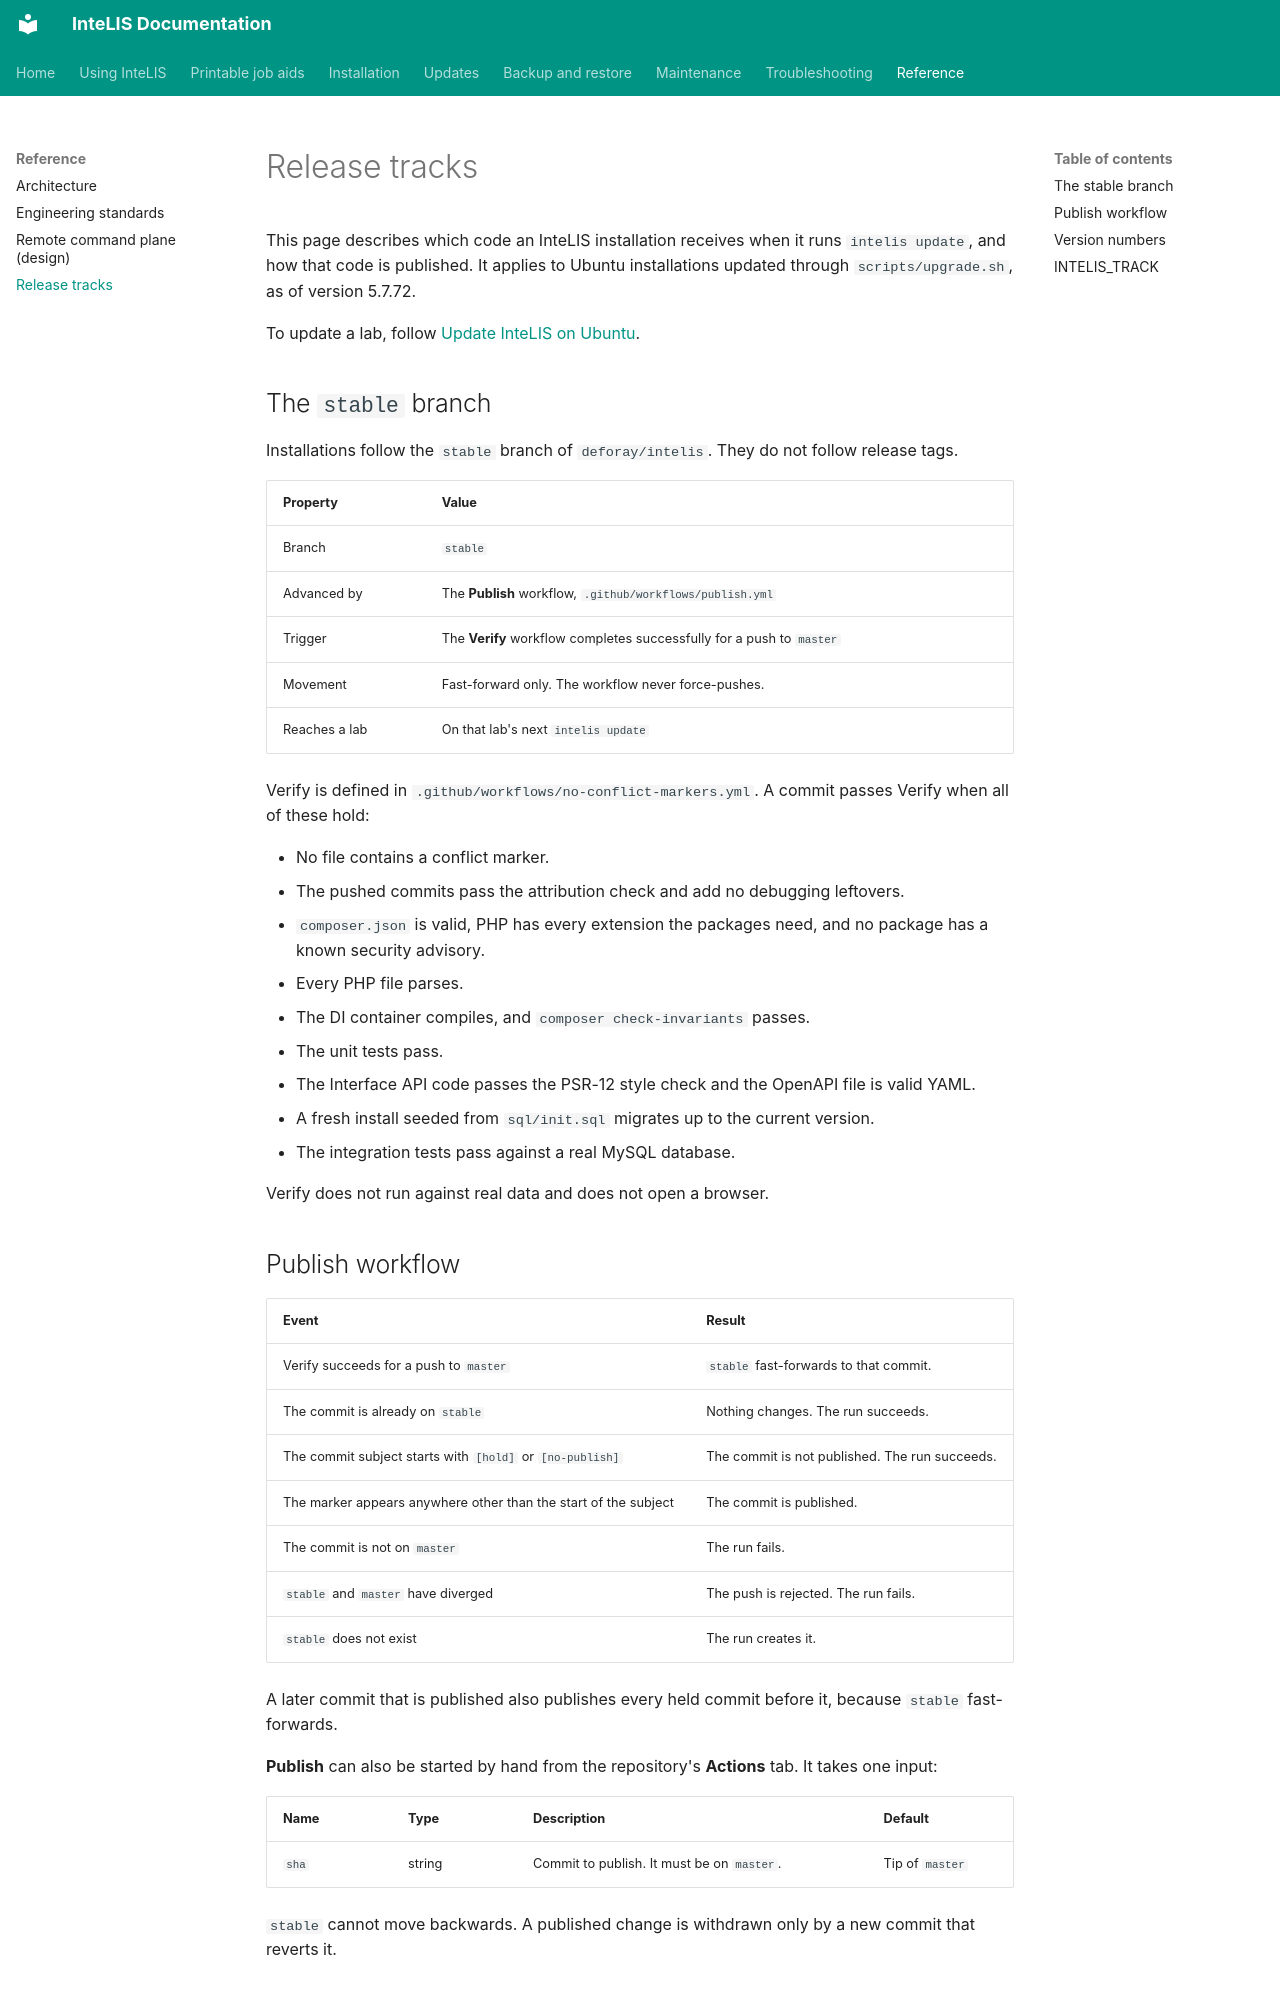

repository: deforay/intelis · page: release-tracks/index.html · generator: mkdocs

---
description: Which code an InteLIS installation receives on update, how the stable branch is published, and how INTELIS_TRACK pins a different ref.
audience: [system-admin, developer]
module: [all]
type: reference
platform: ubuntu
reviewed: 2026-11-20
reviewed_against: 5.8.10
---
# Release tracks

This page describes which code an InteLIS installation receives when it runs
`intelis update`, and how that code is published. It applies to Ubuntu
installations updated through `scripts/upgrade.sh`, as of version 5.7.72.

To update a lab, follow [Update InteLIS on Ubuntu](guides/updating-intelis-on-ubuntu.md).

## The `stable` branch

Installations follow the `stable` branch of `deforay/intelis`. They do not
follow release tags.

| Property | Value |
| --- | --- |
| Branch | `stable` |
| Advanced by | The **Publish** workflow, `.github/workflows/publish.yml` |
| Trigger | The **Verify** workflow completes successfully for a push to `master` |
| Movement | Fast-forward only. The workflow never force-pushes. |
| Reaches a lab | On that lab's next `intelis update` |

Verify is defined in `.github/workflows/no-conflict-markers.yml`. A commit
passes Verify when all of these hold:

- No file contains a conflict marker.
- The pushed commits pass the attribution check and add no debugging leftovers.
- `composer.json` is valid, PHP has every extension the packages need, and no
  package has a known security advisory.
- Every PHP file parses.
- The DI container compiles, and `composer check-invariants` passes.
- The unit tests pass.
- The Interface API code passes the PSR-12 style check and the OpenAPI file is
  valid YAML.
- A fresh install seeded from `sql/init.sql` migrates up to the current version.
- The integration tests pass against a real MySQL database.

Verify does not run against real data and does not open a browser.

## Publish workflow

| Event | Result |
| --- | --- |
| Verify succeeds for a push to `master` | `stable` fast-forwards to that commit. |
| The commit is already on `stable` | Nothing changes. The run succeeds. |
| The commit subject starts with `[hold]` or `[no-publish]` | The commit is not published. The run succeeds. |
| The marker appears anywhere other than the start of the subject | The commit is published. |
| The commit is not on `master` | The run fails. |
| `stable` and `master` have diverged | The push is rejected. The run fails. |
| `stable` does not exist | The run creates it. |

A later commit that is published also publishes every held commit before it,
because `stable` fast-forwards.

**Publish** can also be started by hand from the repository's **Actions** tab.
It takes one input:

| Name | Type | Description | Default |
| --- | --- | --- | --- |
| `sha` | string | Commit to publish. It must be on `master`. | Tip of `master` |

`stable` cannot move backwards. A published change is withdrawn only by a new
commit that reverts it.
